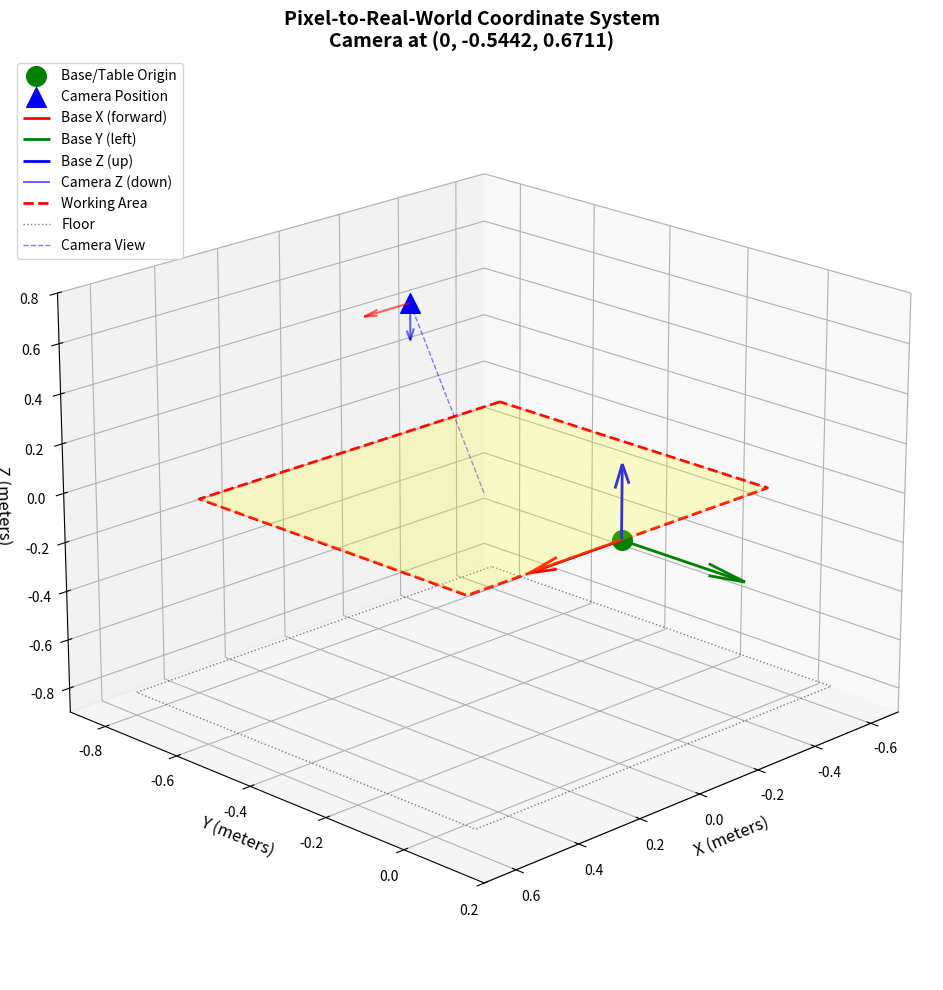

Write the Python code that produced this figure. (Note: this script raises an exception after producing the figure.)
#!/usr/bin/env python3
"""
Coordinate System Visualization Helper

This script helps visualize the relationship between:
- Camera coordinate frame
- Robot base coordinate frame
- Working area boundaries
"""

import numpy as np
import matplotlib.pyplot as plt
from mpl_toolkits.mplot3d import Axes3D


def visualize_coordinate_systems():
    """Create a 3D visualization of the coordinate systems."""
    
    fig = plt.figure(figsize=(14, 10))
    ax = fig.add_subplot(111, projection='3d')
    
    # Camera position in base frame
    cam_pos = np.array([0.0, -0.5442, 0.6711])
    
    # Base frame origin
    base_pos = np.array([0.0, 0.0, 0.0])
    
    # Floor
    floor_z = -0.805
    
    # Working area corners (on table at z=0)
    working_area_corners = np.array([
        [-0.5, -0.7, 0],  # Back-left
        [0.5, -0.7, 0],   # Back-right
        [0.5, 0.0, 0],    # Front-right
        [-0.5, 0.0, 0],   # Front-left
        [-0.5, -0.7, 0],  # Close the loop
    ])
    
    # Plot base frame origin
    ax.scatter(*base_pos, c='green', marker='o', s=200, label='Base/Table Origin')
    
    # Plot camera position
    ax.scatter(*cam_pos, c='blue', marker='^', s=200, label='Camera Position')
    
    # Draw base frame axes
    axis_length = 0.3
    ax.quiver(*base_pos, axis_length, 0, 0, color='red', arrow_length_ratio=0.3, linewidth=2, label='Base X (forward)')
    ax.quiver(*base_pos, 0, axis_length, 0, color='green', arrow_length_ratio=0.3, linewidth=2, label='Base Y (left)')
    ax.quiver(*base_pos, 0, 0, axis_length, color='blue', arrow_length_ratio=0.3, linewidth=2, label='Base Z (up)')
    
    # Draw camera frame axes (simplified - assuming looking down)
    ax.quiver(*cam_pos, axis_length*0.5, 0, 0, color='red', arrow_length_ratio=0.3, linewidth=1.5, alpha=0.6)
    ax.quiver(*cam_pos, 0, 0, -axis_length*0.5, color='blue', arrow_length_ratio=0.3, linewidth=1.5, alpha=0.6, label='Camera Z (down)')
    
    # Draw working area boundary
    ax.plot(working_area_corners[:, 0], 
            working_area_corners[:, 1], 
            working_area_corners[:, 2], 
            'r--', linewidth=2, label='Working Area')
    
    # Fill working area
    from matplotlib.patches import Polygon
    from mpl_toolkits.mplot3d.art3d import Poly3DCollection
    verts = [working_area_corners[:-1]]
    poly = Poly3DCollection(verts, alpha=0.2, facecolor='yellow', edgecolor='red')
    ax.add_collection3d(poly)
    
    # Draw floor reference
    floor_corners = np.array([
        [-0.6, -0.8, floor_z],
        [0.6, -0.8, floor_z],
        [0.6, 0.1, floor_z],
        [-0.6, 0.1, floor_z],
        [-0.6, -0.8, floor_z],
    ])
    ax.plot(floor_corners[:, 0], 
            floor_corners[:, 1], 
            floor_corners[:, 2], 
            'k:', linewidth=1, alpha=0.5, label='Floor')
    
    # Draw line from camera to table center
    table_center = np.array([0.0, -0.35, 0.0])
    ax.plot([cam_pos[0], table_center[0]], 
            [cam_pos[1], table_center[1]], 
            [cam_pos[2], table_center[2]], 
            'b--', linewidth=1, alpha=0.5, label='Camera View')
    
    # Labels and formatting
    ax.set_xlabel('X (meters)', fontsize=12)
    ax.set_ylabel('Y (meters)', fontsize=12)
    ax.set_zlabel('Z (meters)', fontsize=12)
    ax.set_title('Pixel-to-Real-World Coordinate System\nCamera at (0, -0.5442, 0.6711)', fontsize=14, fontweight='bold')
    
    # Set equal aspect ratio
    ax.set_xlim([-0.7, 0.7])
    ax.set_ylim([-0.9, 0.2])
    ax.set_zlim([-0.9, 0.8])
    
    ax.legend(loc='upper left', fontsize=10)
    ax.view_init(elev=20, azim=45)
    
    plt.tight_layout()
    return fig, ax


def print_transformation_info():
    """Print detailed information about the coordinate transformation."""
    print("\n" + "="*70)
    print("COORDINATE SYSTEM INFORMATION")
    print("="*70)
    
    print("\n📷 Camera Position (in base frame):")
    print(f"   (0.0, -0.5442, 0.6711) meters")
    
    print("\n🎯 Base/Table Origin:")
    print(f"   (0.0, 0.0, 0.0) meters")
    
    print("\n🏢 Floor:")
    print(f"   z = -0.805 meters")
    
    print("\n📐 Working Area (x, y ranges):")
    print(f"   X: [-0.50, +0.50] meters (1.0m wide)")
    print(f"   Y: [-0.70,  0.00] meters (0.7m deep)")
    print(f"   Z:  ~0.00 meters (table plane)")
    
    print("\n🖼️  Image Resolution:")
    print(f"   640 x 480 pixels")
    print(f"   u ∈ [0, 640], v ∈ [0, 480]")
    
    print("\n🔄 Coordinate Frame Transformations:")
    print("\n   Camera Frame (RealSense):")
    print("   • X: right")
    print("   • Y: down")
    print("   • Z: forward (away from camera)")
    
    print("\n   Base Frame (Robot):")
    print("   • X: forward")
    print("   • Y: left")
    print("   • Z: up")
    
    print("\n   Transformation Equations:")
    print("   • x_base = cam_x_base + x_cam")
    print("   • y_base = cam_y_base - z_cam")
    print("   • z_base = cam_z_base - y_cam")
    
    print("\n📏 Expected Distances:")
    cam_to_table = 0.6711
    print(f"   Camera to table surface: ~{cam_to_table:.4f} meters")
    print(f"   Camera to floor: ~{0.6711 + 0.805:.4f} meters")
    
    print("\n" + "="*70)


def calculate_pixel_examples():
    """Calculate example transformations for common pixel locations."""
    print("\n" + "="*70)
    print("EXAMPLE PIXEL TRANSFORMATIONS")
    print("="*70)
    
    # Camera intrinsics (typical values for RealSense at 640x480)
    fx = 600.0  # approximate
    fy = 600.0
    ppx = 320.0
    ppy = 240.0
    
    cam_pos = np.array([0.0, -0.5442, 0.6711])
    depth = 0.67  # approximate depth to table
    
    pixels = [
        (320, 240, "Center"),
        (0, 0, "Top-left"),
        (640, 480, "Bottom-right"),
        (160, 240, "Left-center"),
        (480, 240, "Right-center"),
    ]
    
    print("\nAssuming:")
    print(f"  - Depth to table: {depth}m")
    print(f"  - Approximate intrinsics: fx={fx}, fy={fy}, ppx={ppx}, ppy={ppy}")
    print("\nPixel → Approximate Base Coordinates:")
    print("-" * 70)
    
    for u, v, desc in pixels:
        # Deproject (simplified)
        x_cam = (u - ppx) * depth / fx
        y_cam = (v - ppy) * depth / fy
        z_cam = depth
        
        # Transform to base
        x_base = cam_pos[0] + x_cam
        y_base = cam_pos[1] - z_cam
        z_base = cam_pos[2] - y_cam
        
        in_range = (-0.5 <= x_base <= 0.5) and (-0.7 <= y_base <= 0.0)
        status = "✓" if in_range else "✗"
        
        print(f"{status} ({u:3d}, {v:3d}) {desc:15s} → ({x_base:+.3f}, {y_base:+.3f}, {z_base:+.3f})")
    
    print("\n" + "="*70)


if __name__ == "__main__":
    # Print transformation information
    print_transformation_info()
    
    # Calculate example transformations
    calculate_pixel_examples()
    
    # Create visualization
    print("\n📊 Generating 3D visualization...")
    fig, ax = visualize_coordinate_systems()
    
    # Save figure
    output_file = "/tmp/pixel_to_real_coordinate_system.png"
    plt.savefig(output_file, dpi=150, bbox_inches='tight')
    print(f"✓ Visualization saved to: {output_file}")
    
    # Show plot
    print("\n💡 Showing visualization (close window to exit)...")
    plt.show()
